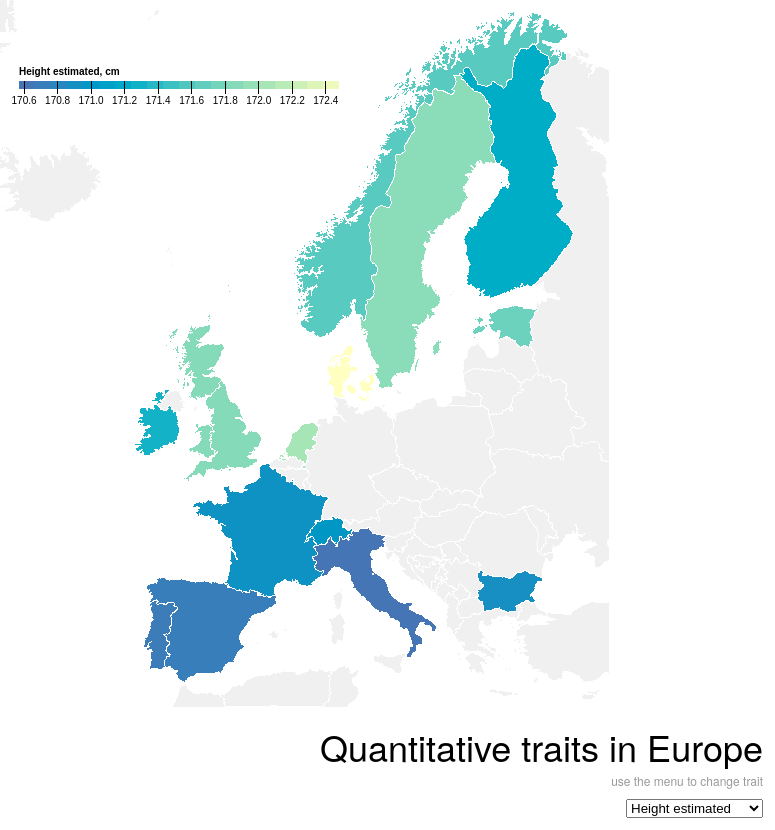
D3 v3 page, settled after 480 driven frames (8 s of simulated time); the page loaded 1 data file(s).


// ── europe.js
function pair(array) {
    return array.slice(1).map(function(b, i) {
    return [array[i], b];
  });
}

// Look up for nice labels
var look_up = {
  "mean_height_est" : "Height estimated, cm",
  "mean_height_obs" : "Height observed, cm",
  "mean_bmi_est"    : "BMI estimated, bmi units",
  "mean_bmi_obs"    : "BMI observed, bmi units"
};

//Width and height
var w = 1000;
var h = 1000;

// color scale 
var color = d3.scale.linear()
              .range(["#4575b4", "#ffffbf", "#a50026"])
              .interpolate(d3.interpolateHcl);

// scale bar scales
var x = d3.scale.linear().range([0, 320]);

// Europe projection
var projection = d3.geo.mercator()
                   .center([13, 50])
                   .rotate([0, 0, 0])
                   .scale(600)
                   .translate([w / 2, h / 2]);

// Define default path generator
var path = d3.geo.path()
                 .projection(projection);

// Create SVG element
var svg = d3.select("body")
      .append("svg")
      .attr("width", w)
      .attr("height", h);


var g = svg.append("g")
           .attr("class", "key")
           .attr("transform", "translate(140,100)");

// globals so we can change domain w/o rescanning array 
var height_obs_max;
var height_obs_min;
var bmi_obs_max;
var bmi_obs_min;
var height_est_max;
var height_est_min;
var bmi_est_max;
var bmi_est_min;



// define xAxis
var xAxis = d3.svg.axis()
              .scale(x)
              .orient("bottom")
              .tickSize(13);

// draw scale bar
 g.selectAll("rect")
  .data(pair(x.ticks(20)))
  .enter().append("rect")
  .attr("height", 8)
  .attr("x", function(d) { return x(d[0]); })
  .attr("width", function(d) { return x(d[1]) - x(d[0]); })
  .style("fill", function(d) { return color(d[0]); });

// -----------------------------------------------------------------------------------------------------------------

d3.json("final_tj.json", function(error, europe) {
    var subunits = topojson.feature(europe, europe.objects.subunits);
    
    height_obs_min = d3.min(subunits.features, function(d) { return parseFloat(d.properties.mean_height_obs); });
    height_obs_max = d3.max(subunits.features, function(d) { return parseFloat(d.properties.mean_height_obs); });
    bmi_obs_min = d3.min(subunits.features, function(d) { return parseFloat(d.properties.mean_bmi_obs); });
    bmi_obs_max = d3.max(subunits.features, function(d) { return parseFloat(d.properties.mean_bmi_obs); });
    height_est_min = d3.min(subunits.features, function(d) { return parseFloat(d.properties.mean_height_est); });
    height_est_max = d3.max(subunits.features, function(d) { return parseFloat(d.properties.mean_height_est); });
    bmi_est_min = d3.min(subunits.features, function(d) { return parseFloat(d.properties.mean_bmi_est); });
    bmi_est_max = d3.max(subunits.features, function(d) { return parseFloat(d.properties.mean_bmi_est); });


    color.domain([height_est_min, height_est_max]);
    x.domain([height_est_min, height_est_max]);

    svg.selectAll("path")
       .data(subunits.features)
       .enter().append("path")
       .attr("class", "country")
       .attr("d", path)
       .style("fill", function(d) {
                     var value1 = d.properties.mean_height_est;
                     if(value1) {
                      return color(value1);
                    } else {
                      return "#f0f0f0";
                    }

      })
      
      g.call(xAxis)
     .append("text")
     .attr("class", "caption")
     .attr("y", -6)
     .text(look_up["mean_height_est"]);
});

// -----------------------------------------------------------------------------------------------------------------

d3.select("select").on("change", function() {
      var trait = this.value;

      // Update domains
      // When one would like to compare observed vs estimated
      // on the same color scale, keep domain from
      // observed data cause estimated domain will be smaller
      // however it will make it more difficult to see
      // for height that observed and estimated patterns follow each other
      // if(trait.valueOf() == "mean_height_est" || trait.valueOf() == "mean_height_obs") {
      //   color.domain([height_max, height_min]);
      //   x.domain([height_max, height_min]);
      // } else {
      //   color.domain([bmi_max, bmi_min]);
      //   x.domain([bmi_max, bmi_min]);
      // }
      
      // Update domain
      switch(trait.valueOf()) {
        case "mean_height_est" :
          color.domain([height_est_min, height_est_max]);
          x.domain([height_est_min, height_est_max]);
          break;
        case "mean_height_obs" :
          color.domain([height_obs_min, height_obs_max]);
          x.domain([height_obs_min, height_obs_max]);
          break;
        case "mean_bmi_est" :
          color.domain([bmi_est_min, bmi_est_max]);
          x.domain([bmi_est_min, bmi_est_max]);
          break;
        case "mean_bmi_obs" :
          color.domain([bmi_obs_min, bmi_obs_max]);
          x.domain([bmi_obs_min, bmi_obs_max]);
          break;
      }

      // update axis 
      g.call(xAxis)
       .selectAll("text.caption")
       .text(look_up[trait]);
      
      // update chrolopleth
      svg.selectAll("path.country")
         .style("fill",  function(d) {
                          var value = d.properties[trait];
                          if (value) {
                                  return color(value);
                          } else {
                                  return "#f0f0f0";
                          }
      })
});


### data: final_tj.json
{
 "type": "Topology",
 "objects": {
  "subunits": {
   "type": "GeometryCollection",
   "geometries": [
    "{... 3 keys}",
    "{... 3 keys}",
    "{... 3 keys}",
    "{... 3 keys}",
    "{... 3 keys}",
    "{... 3 keys}",
    "{... 4 keys}",
    "{... 3 keys}",
    "... 76 more items"
   ]
  }
 },
 "arcs": [
  [
   [
    7538,
    2245
   ],
   [
    4,
    -5
   ],
   [
    8,
    -5
   ],
   [
    3,
    -4
   ],
   [
    5,
    -14
   ],
   [
    0,
    -1
   ],
   [
    3,
    -3
   ],
   [
    1,
    -2
   ],
   "... 35 more items"
  ],
  [
   [
    7621,
    2066
   ],
   [
    -4,
    -4
   ],
   [
    0,
    -4
   ],
   [
    0,
    -1
   ],
   [
    1,
    -7
   ],
   [
    1,
    -4
   ],
   [
    0,
    -2
   ],
   [
    -1,
    -2
   ],
   "... 66 more items"
  ],
  [
   [
    7687,
    1793
   ],
   [
    0,
    -12
   ],
   [
    -1,
    -6
   ],
   [
    -2,
    -4
   ],
   [
    1,
    -2
   ],
   [
    1,
    -2
   ],
   [
    0,
    -2
   ],
   [
    1,
    -2
   ],
   "... 121 more items"
  ],
  [
   [
    7528,
    1486
   ],
   [
    -1,
    -1
   ],
   [
    0,
    -1
   ],
   [
    -1,
    0
   ],
   [
    -1,
    4
   ],
   [
    1,
    4
   ],
   [
    2,
    8
   ],
   [
    -3,
    2
   ],
   "... 212 more items"
  ],
  [
   [
    7423,
    2060
   ],
   [
    0,
    3
   ],
   [
    0,
    7
   ],
   [
    -1,
    3
   ],
   [
    -2,
    1
   ],
   [
    0,
    1
   ],
   [
    0,
    2
   ],
   [
    0,
    1
   ],
   "... 72 more items"
  ],
  [
   [
    7680,
    6864
   ],
   [
    -2,
    -1
   ],
   [
    -4,
    1
   ],
   [
    -2,
    2
   ],
   [
    -1,
    1
   ],
   [
    -1,
    3
   ],
   [
    1,
    2
   ],
   [
    3,
    1
   ],
   "... 4 more items"
  ],
  [
   [
    7692,
    6874
   ],
   [
    -2,
    -1
   ],
   [
    -2,
    1
   ],
   [
    0,
    -1
   ],
   [
    2,
    -1
   ],
   [
    1,
    -3
   ],
   [
    -1,
    -1
   ],
   [
    -8,
    4
   ],
   "... 9 more items"
  ],
  [
   [
    7602,
    6887
   ],
   [
    -8,
    -3
   ],
   [
    -6,
    0
   ],
   [
    -4,
    -1
   ],
   [
    -3,
    0
   ],
   [
    0,
    -4
   ],
   [
    -3,
    -3
   ],
   [
    -3,
    2
   ],
   "... 7 more items"
  ],
  "... 714 more items"
 ],
 "transform": {
  "scale": [
   0.006058,
   0.003758
  ],
  "translate": [
   -25.6,
   34.11
  ]
 }
}